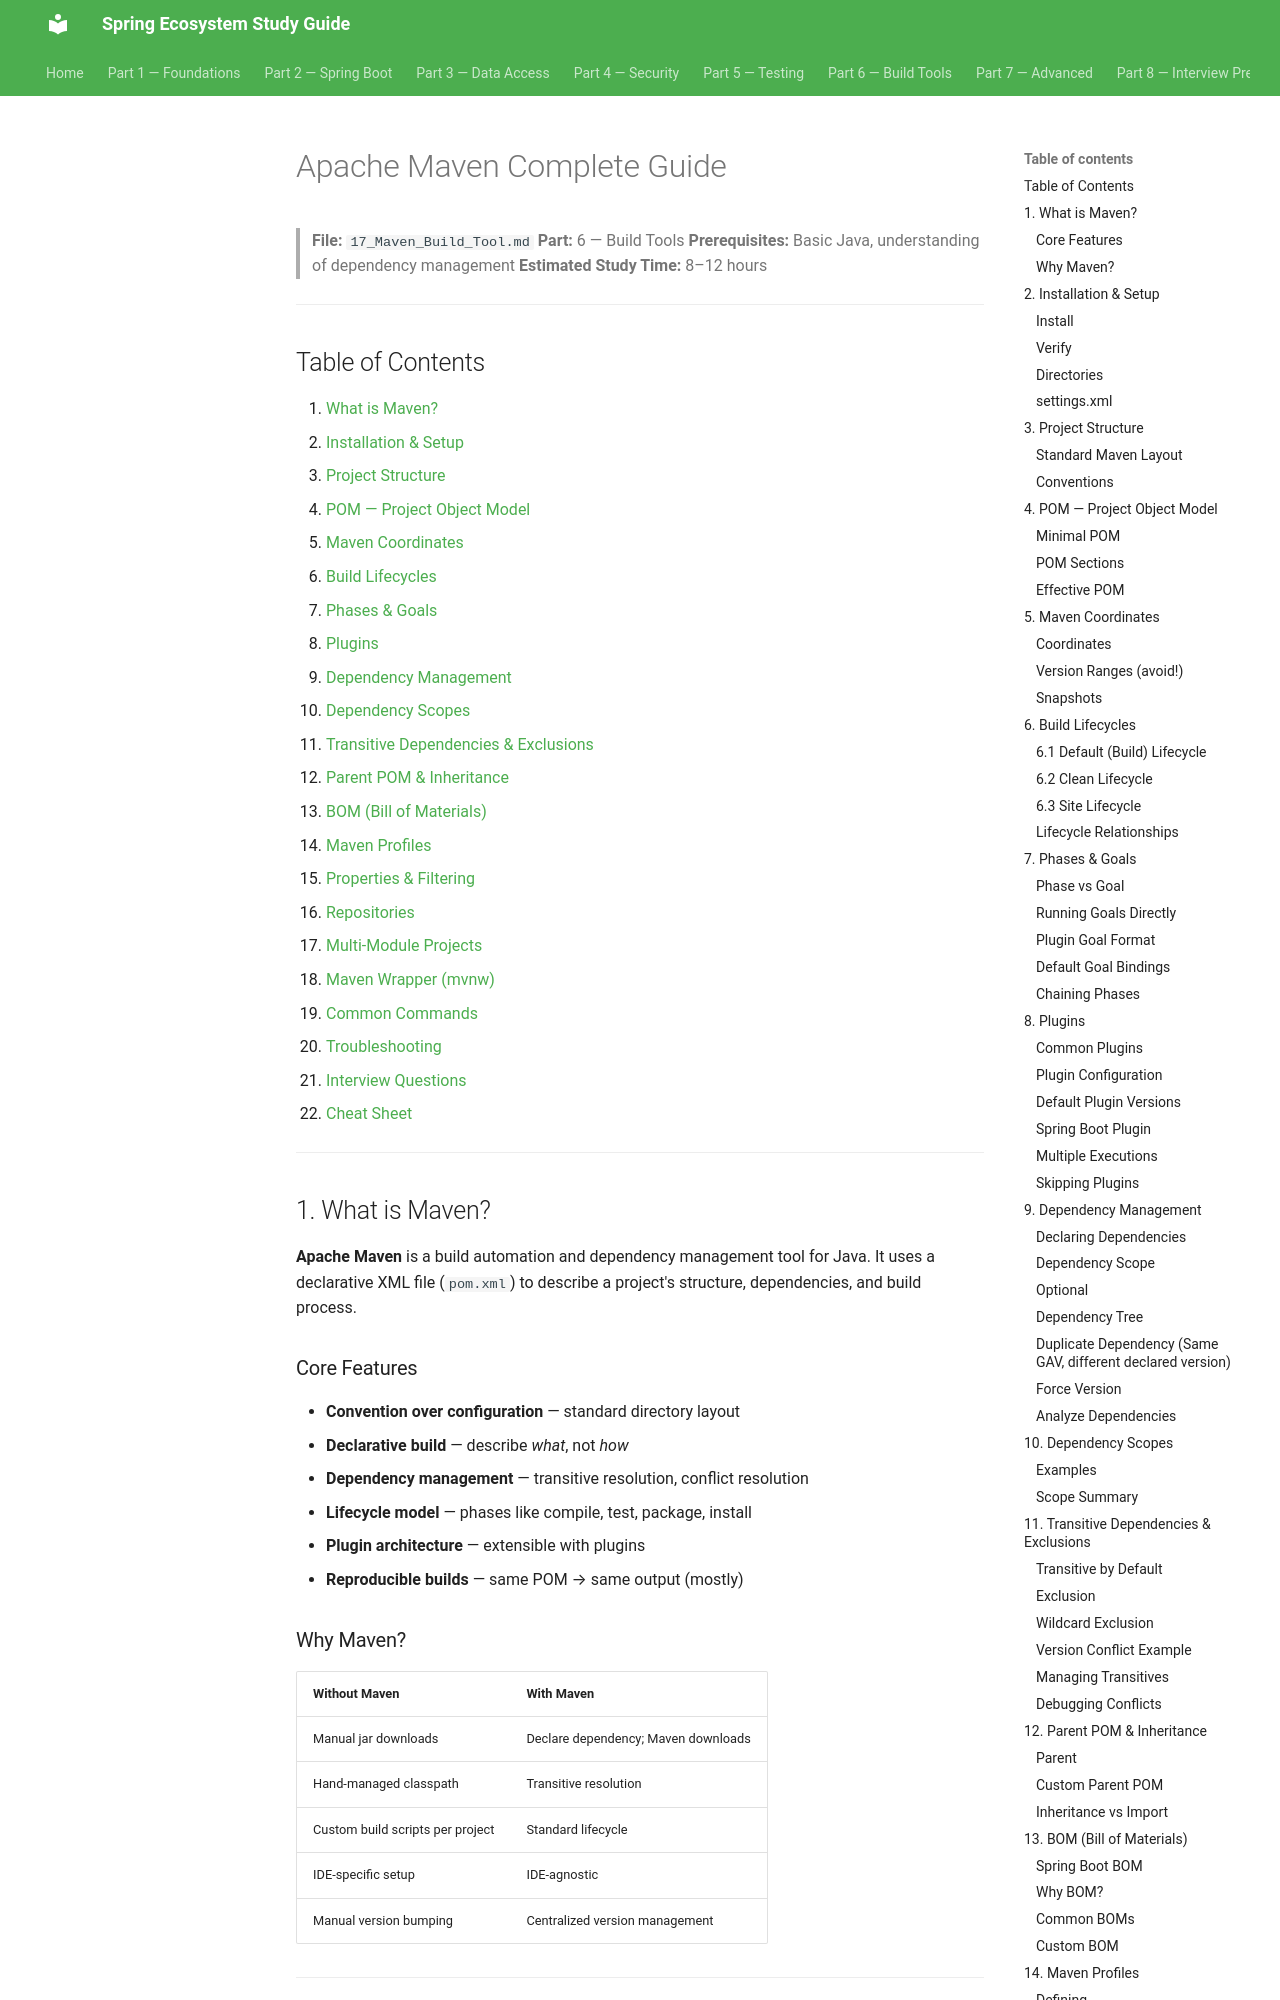

repository: Santhosh9943/spring-study-guide · page: part-6-build-tools/17_Maven_Build_Tool/index.html · generator: mkdocs

# Apache Maven Complete Guide

> **File:** `17_Maven_Build_Tool.md`
> **Part:** 6 — Build Tools
> **Prerequisites:** Basic Java, understanding of dependency management
> **Estimated Study Time:** 8–12 hours

---

## Table of Contents

1. [What is Maven?](#1-what-is-maven)
2. [Installation & Setup](#2-installation--setup)
3. [Project Structure](#3-project-structure)
4. [POM — Project Object Model](#4-pom--project-object-model)
5. [Maven Coordinates](#5-maven-coordinates)
6. [Build Lifecycles](#6-build-lifecycles)
7. [Phases & Goals](#7-phases--goals)
8. [Plugins](#8-plugins)
9. [Dependency Management](#9-dependency-management)
10. [Dependency Scopes](#10-dependency-scopes)
11. [Transitive Dependencies & Exclusions](#11-transitive-dependencies--exclusions)
12. [Parent POM & Inheritance](#12-parent-pom--inheritance)
13. [BOM (Bill of Materials)](#13-bom-bill-of-materials)
14. [Maven Profiles](#14-maven-profiles)
15. [Properties & Filtering](#15-properties--filtering)
16. [Repositories](#16-repositories)
17. [Multi-Module Projects](#17-multi-module-projects)
18. [Maven Wrapper (mvnw)](#18-maven-wrapper-mvnw)
19. [Common Commands](#19-common-commands)
20. [Troubleshooting](#20-troubleshooting)
21. [Interview Questions](#21-interview-questions)
22. [Cheat Sheet](#22-cheat-sheet)

---

## 1. What is Maven?

**Apache Maven** is a build automation and dependency management tool for Java. It uses a declarative XML file (`pom.xml`) to describe a project's structure, dependencies, and build process.

### Core Features

- **Convention over configuration** — standard directory layout
- **Declarative build** — describe *what*, not *how*
- **Dependency management** — transitive resolution, conflict resolution
- **Lifecycle model** — phases like compile, test, package, install
- **Plugin architecture** — extensible with plugins
- **Reproducible builds** — same POM → same output (mostly)
